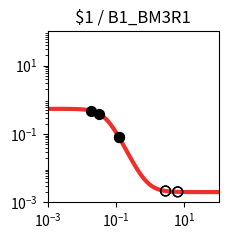

This chart was generated by the following Python code: (Note: this script raises an exception after producing the figure.)
import matplotlib.pyplot as plt
import matplotlib.ticker as ticker
import numpy as np

fig, ax = plt.subplots(figsize=(2.5,2.5))

plt.xlim(1.000000e-03, 1.000000e+02)
plt.ylim(1.000000e-03, 1.000000e+02)

x = np.array([1.000000e-03,1.122018e-03,1.258925e-03,1.412538e-03,1.584893e-03,1.778279e-03,1.995262e-03,2.238721e-03,2.511886e-03,2.818383e-03,3.162278e-03,3.548134e-03,3.981072e-03,4.466836e-03,5.011872e-03,5.623413e-03,6.309573e-03,7.079458e-03,7.943282e-03,8.912509e-03,1.000000e-02,1.122018e-02,1.258925e-02,1.412538e-02,1.584893e-02,1.778279e-02,1.995262e-02,2.238721e-02,2.511886e-02,2.818383e-02,3.162278e-02,3.548134e-02,3.981072e-02,4.466836e-02,5.011872e-02,5.623413e-02,6.309573e-02,7.079458e-02,7.943282e-02,8.912509e-02,1.000000e-01,1.122018e-01,1.258925e-01,1.412538e-01,1.584893e-01,1.778279e-01,1.995262e-01,2.238721e-01,2.511886e-01,2.818383e-01,3.162278e-01,3.548134e-01,3.981072e-01,4.466836e-01,5.011872e-01,5.623413e-01,6.309573e-01,7.079458e-01,7.943282e-01,8.912509e-01,1.000000e+00,1.122018e+00,1.258925e+00,1.412538e+00,1.584893e+00,1.778279e+00,1.995262e+00,2.238721e+00,2.511886e+00,2.818383e+00,3.162278e+00,3.548134e+00,3.981072e+00,4.466836e+00,5.011872e+00,5.623413e+00,6.309573e+00,7.079458e+00,7.943282e+00,8.912509e+00,1.000000e+01,1.122018e+01,1.258925e+01,1.412538e+01,1.584893e+01,1.778279e+01,1.995262e+01,2.238721e+01,2.511886e+01,2.818383e+01,3.162278e+01,3.548134e+01,3.981072e+01,4.466836e+01,5.011872e+01,5.623413e+01,6.309573e+01,7.079458e+01,7.943282e+01,8.912509e+01,1.000000e+02,])
y = np.array([5.428237e-01,5.427770e-01,5.427180e-01,5.426433e-01,5.425488e-01,5.424293e-01,5.422783e-01,5.420873e-01,5.418460e-01,5.415410e-01,5.411556e-01,5.406689e-01,5.400544e-01,5.392792e-01,5.383016e-01,5.370700e-01,5.355202e-01,5.335723e-01,5.311286e-01,5.280691e-01,5.242492e-01,5.194956e-01,5.136048e-01,5.063422e-01,4.974449e-01,4.866295e-01,4.736061e-01,4.581010e-01,4.398889e-01,4.188335e-01,3.949325e-01,3.683584e-01,3.394851e-01,3.088886e-01,2.773136e-01,2.456068e-01,2.146292e-01,1.851646e-01,1.578452e-01,1.331077e-01,1.111836e-01,9.211967e-02,7.581538e-02,6.206785e-02,5.061427e-02,4.116677e-02,3.343803e-02,2.715794e-02,2.208292e-02,1.799991e-02,1.472673e-02,1.211027e-02,1.002355e-02,8.362354e-03,7.041841e-03,5.993355e-03,5.161623e-03,4.502316e-03,3.979991e-03,3.566377e-03,3.238967e-03,2.979870e-03,2.774878e-03,2.612722e-03,2.484470e-03,2.383043e-03,2.302839e-03,2.239422e-03,2.189280e-03,2.149636e-03,2.118293e-03,2.093515e-03,2.073926e-03,2.058440e-03,2.046198e-03,2.036520e-03,2.028869e-03,2.022821e-03,2.018040e-03,2.014261e-03,2.011273e-03,2.008911e-03,2.007044e-03,2.005569e-03,2.004402e-03,2.003480e-03,2.002751e-03,2.002174e-03,2.001719e-03,2.001359e-03,2.001074e-03,2.000849e-03,2.000671e-03,2.000531e-03,2.000419e-03,2.000332e-03,2.000262e-03,2.000207e-03,2.000164e-03,2.000129e-03,2.000102e-03,])
c = "#ee2f2b"

hi_x = np.array([3.171602e-02,1.919161e-02,1.205670e-01,1.185227e-01,])
hi_y = np.array([3.942851e-01,4.782696e-01,8.162410e-02,8.402471e-02,])
lo_x = np.array([6.381414e+00,6.368889e+00,2.807567e+00,2.805522e+00,])
lo_y = np.array([2.028209e-03,2.028323e-03,2.150815e-03,2.151039e-03,])

plt.loglog(x,y,lw=3,color=c)
plt.scatter(hi_x,hi_y,marker='o',s=50,color='black',zorder=10)
plt.scatter(lo_x,lo_y,marker='o',s=50,edgecolors='black',color='none',zorder=10)

plt.title("$1 / B1_BM3R1")

ax.xaxis.set_major_locator(ticker.LogLocator(numticks=3))
ax.yaxis.set_major_locator(ticker.LogLocator(numticks=3))

ax.set_aspect('equal')
plt.tight_layout()

plt.savefig("/content/output/0x1D/response_plot_$1_B1_BM3R1.png", bbox_inches='tight')
